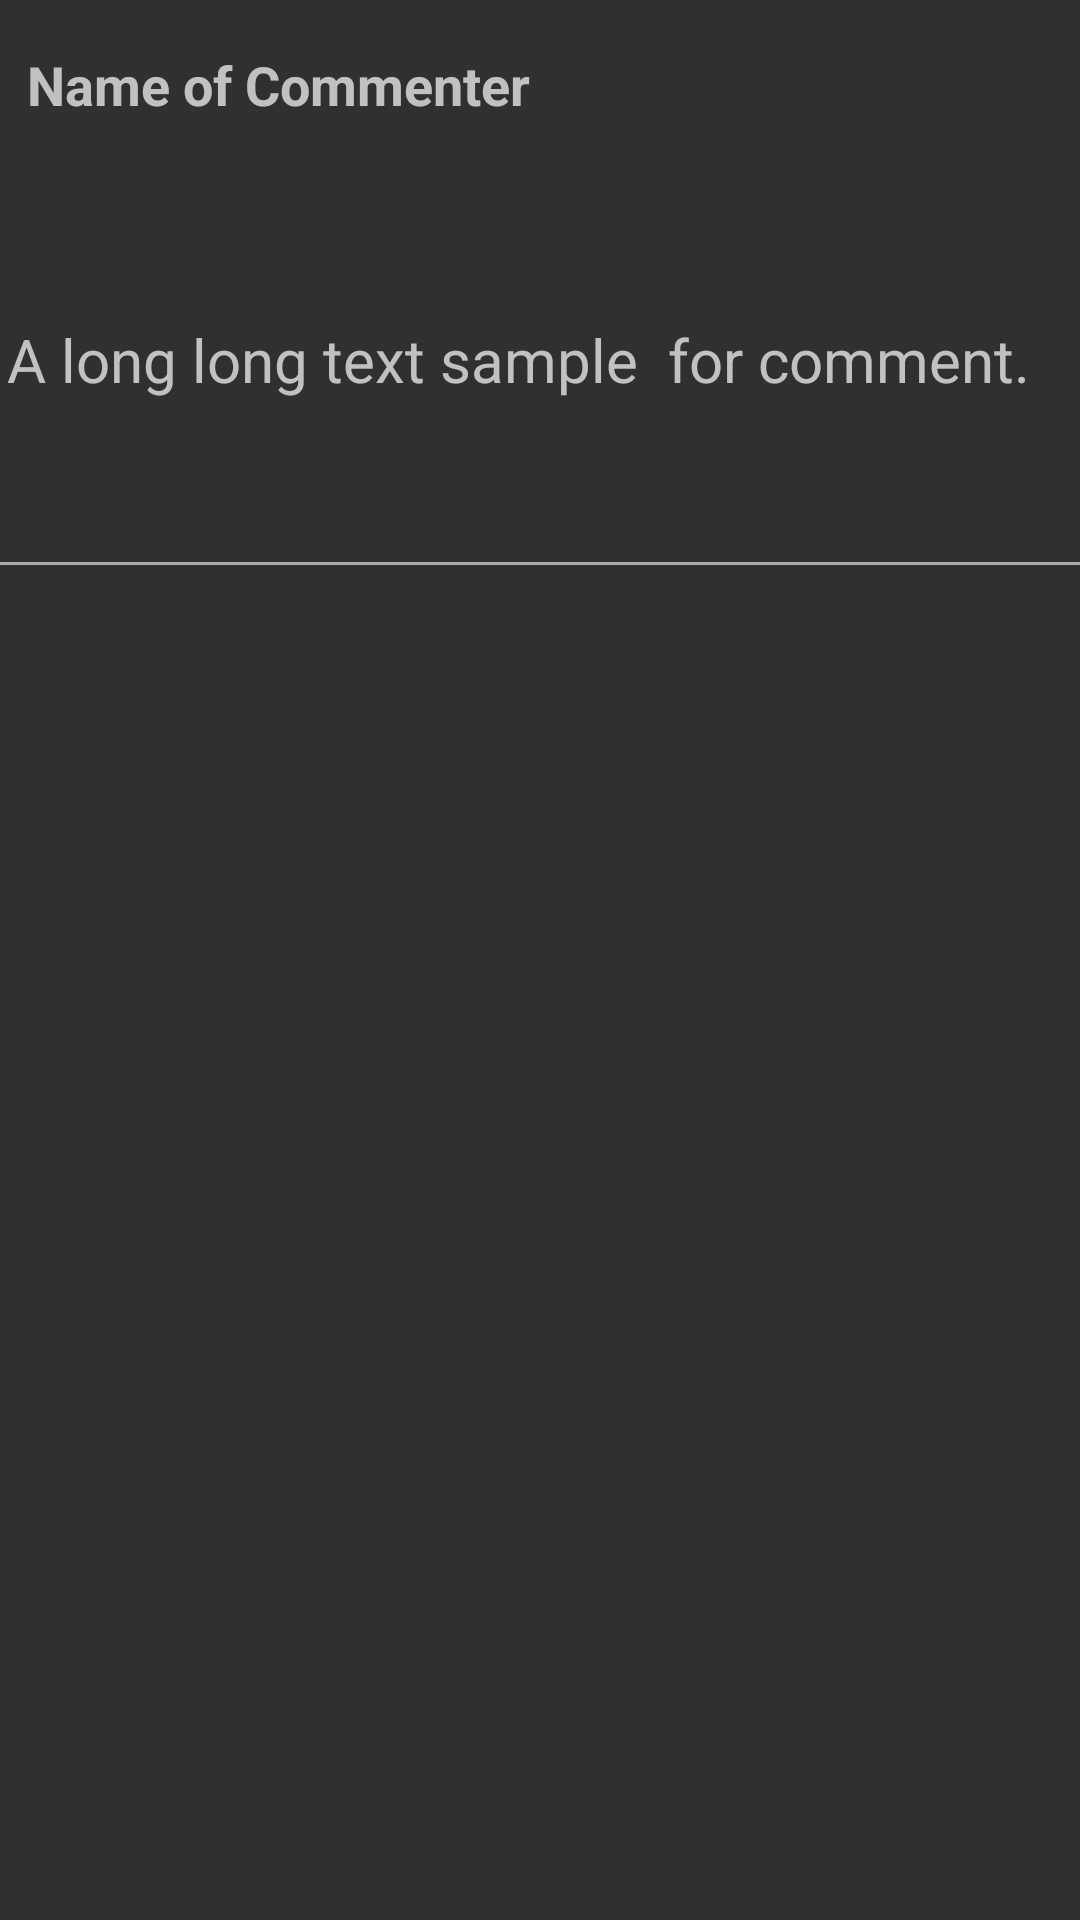

Produce the Android XML layout that renders to this screen, including the resource entries it uses.
<!-- AndroidManifest.xml: application theme Theme.AppCompat -->
<!-- res/layout/comments_row_layout.xml -->
<?xml version="1.0" encoding="utf-8"?>
<androidx.constraintlayout.widget.ConstraintLayout
    xmlns:android="http://schemas.android.com/apk/res/android"
    xmlns:app="http://schemas.android.com/apk/res-auto"
    xmlns:tools="http://schemas.android.com/tools"
    android:layout_width="match_parent"
    android:layout_height="wrap_content"
    android:id="@+id/comment_container"
    android:clickable="true"
    android:background="?android:attr/selectableItemBackground">

    <TextView
        android:id="@+id/commenter_name"
        android:layout_width="wrap_content"
        android:layout_height="wrap_content"
        android:layout_marginTop="16dp"
        android:text="Name of Commenter"
        android:textSize="18sp"
        android:textStyle="bold"
        app:layout_constraintEnd_toEndOf="parent"
        app:layout_constraintHorizontal_bias="0.047"
        app:layout_constraintStart_toStartOf="parent"
        app:layout_constraintTop_toTopOf="parent" />

    <TextView
        android:id="@+id/comment_txt"
        android:layout_width="345dp"
        android:layout_height="wrap_content"
        android:layout_marginTop="20dp"
        android:text="A long long text sample  for comment."
        android:textSize="20sp"
        app:layout_constraintBottom_toBottomOf="parent"
        app:layout_constraintEnd_toEndOf="parent"
        app:layout_constraintHorizontal_bias="0.166"
        app:layout_constraintStart_toStartOf="parent"
        app:layout_constraintTop_toBottomOf="@+id/commenter_name"
        app:layout_constraintVertical_bias="0.083" />

    <LinearLayout
        android:layout_width="0dp"
        android:layout_height="1dp"
        android:layout_marginTop="54dp"
        android:background="@android:color/darker_gray"
        android:orientation="horizontal"
        app:layout_constraintEnd_toEndOf="parent"
        app:layout_constraintStart_toStartOf="parent"
        app:layout_constraintTop_toBottomOf="@+id/comment_txt"></LinearLayout>
</androidx.constraintlayout.widget.ConstraintLayout>
<!-- resources referenced by this layout -->
<resources>

</resources>
